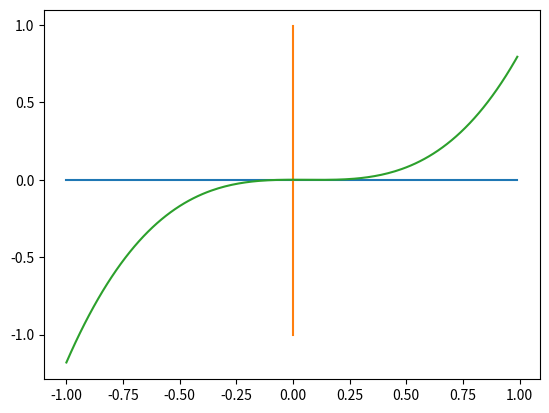

The script that saved this image:
# -*- coding: utf-8 -*-
"""
Spyder Editor

This is a temporary script file.
"""
import numpy as nmp
import matplotlib.pyplot as plt
fnc= lambda x : x*x*x - 0.18*x*x + 0.0004572
x_values=nmp.arange(-1,1,0.01);
y_values=fnc(x_values)
y_axis=nmp.zeros(len(y_values))
x_axis=nmp.zeros(len(y_values))
#print(x_values)
#print(y_values)
plt.plot(x_values,y_axis)
plt.plot(x_axis,x_values)
plt.plot(x_values,y_values)

def Error_checker(a,b):
    return (abs((a-b)/a))*100
    
def bisector(xl,xu,app_err,max_iter):
    if(fnc(xl)*fnc(xu)<0):
        xm=(xl+xu)/2 
        for i in range(max_iter-4):
            if(fnc(xl)*fnc(xm)<0):
                xu=xm
                xm=(xl+xu)/2  
                if(Error_checker(xm, xu)<=app_err): 
                    return xm
            if(fnc(xm)*fnc(xu)<0):
                xl=xm
                xm=(xl+xu)/2
                if(Error_checker(xm, xl)<=app_err):
                    return xm
            if(fnc(xm)*fnc(xl)==0):
                return xm
    else:
        return 0;
result=bisector(0.04,0.07,0.5,100)
print(result)
def error_table(xl,xu,max_iter):
    errors=[];
    if(fnc(xl)*fnc(xu)<0):
        xm=(xl+xu)/2 
        for i in range(max_iter-4):
            if(fnc(xl)*fnc(xm)<0):
                xu=xm
                xm=(xl+xu)/2  
                errors.append(Error_checker(xm, xu))
            if(fnc(xm)*fnc(xu)<0):
                xl=xm
                xm=(xl+xu)/2
                errors.append(Error_checker(xm, xu))
            
   
    return errors;
Error_table=error_table(0.04,0.07,20)
for i in range(len(Error_table)):
    print("Iterartion No. "+str(i)+"  "+str(Error_table[i]),sep="   ")

        
    
            
           
   